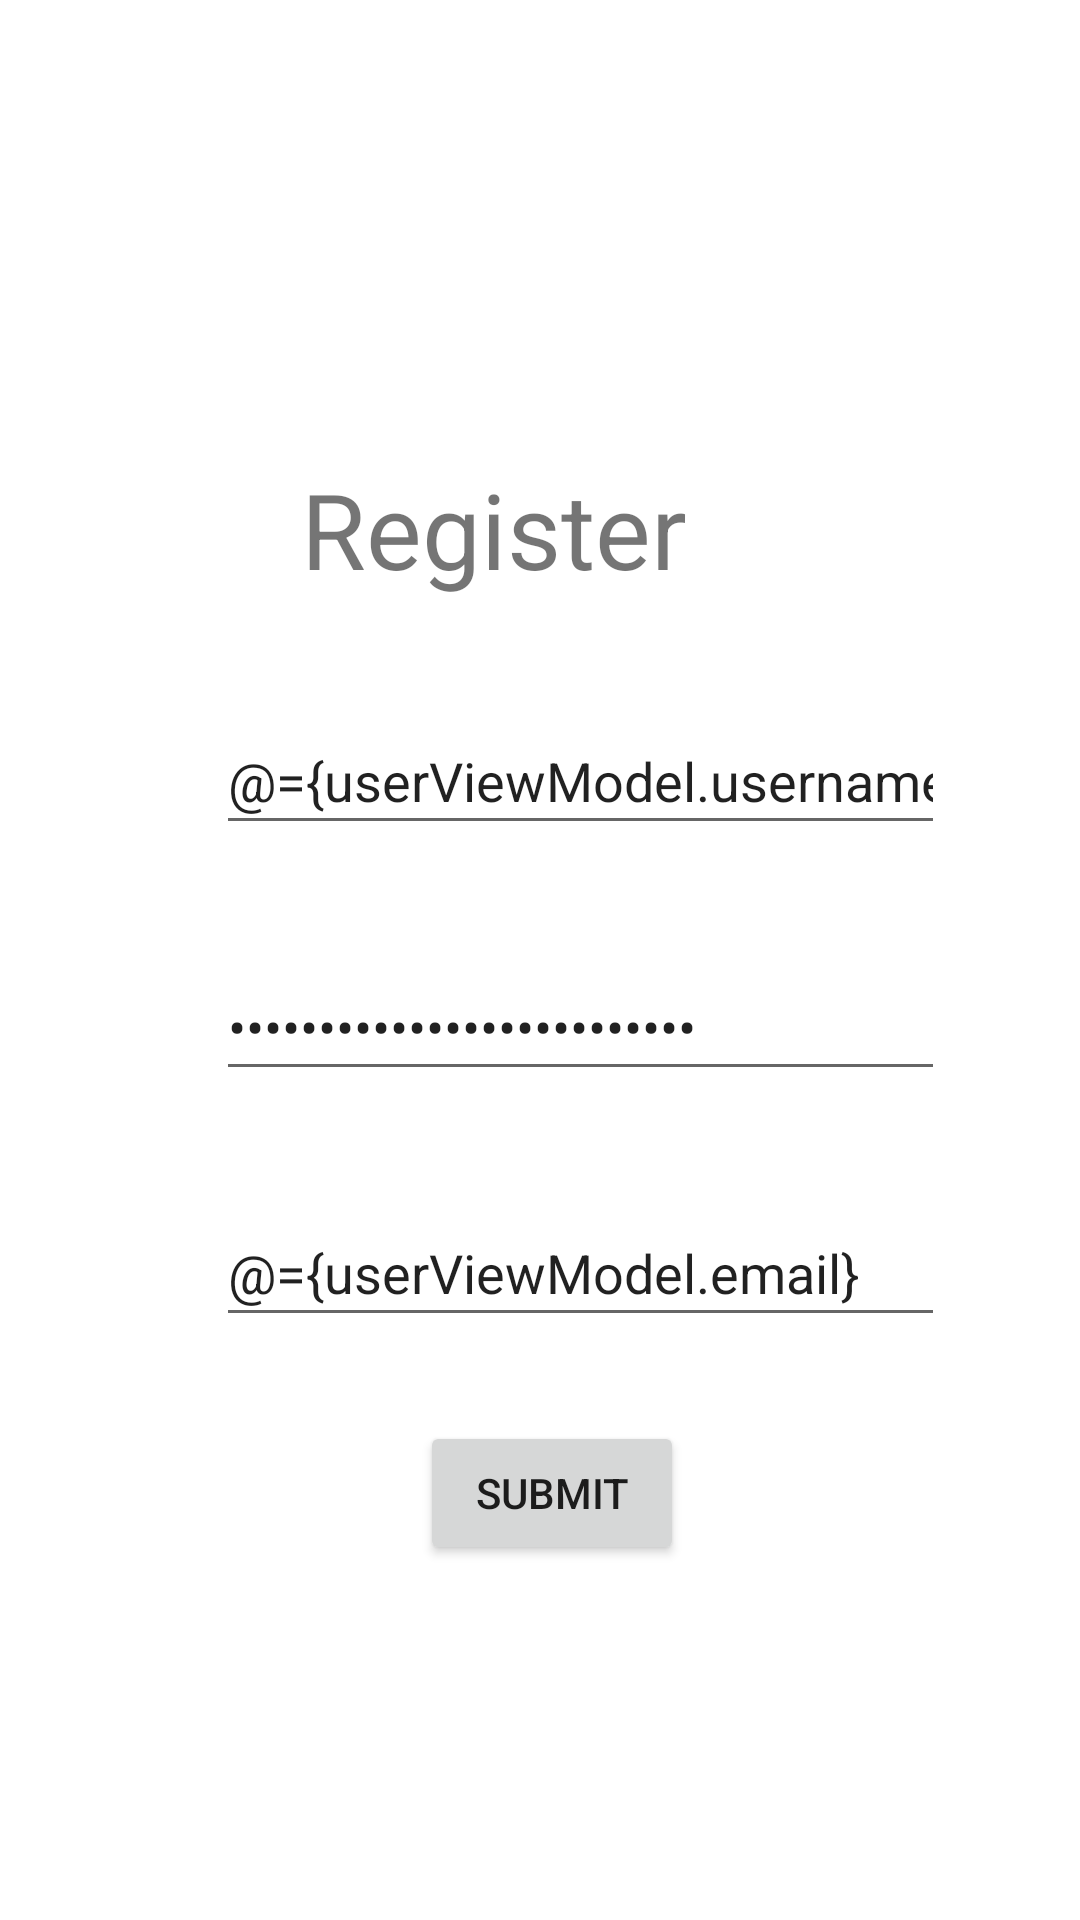

Here is an Android app screen rendered from its layout file. Give the layout XML and the strings, colors and styles it references.
<!-- AndroidManifest.xml: application theme Theme.CPSC411PetOwnerApp -->
<!-- res/layout/register.xml -->
<?xml version="1.0" encoding="utf-8"?>
<layout xmlns:android="http://schemas.android.com/apk/res/android"
    xmlns:app="http://schemas.android.com/apk/res-auto"
    xmlns:tools="http://schemas.android.com/tools">

    <data>
        
        <variable
            name="userViewModel"
            type="com.example.cpsc411petownerapp.userViewModel.UserViewModel" />
    </data>

    <androidx.constraintlayout.widget.ConstraintLayout
        android:id="@+id/frameLayout3"
        android:layout_width="match_parent"
        android:layout_height="match_parent"
        tools:context=".Register">

        <TextView
            android:id="@+id/registerText"
            android:layout_width="wrap_content"
            android:layout_height="wrap_content"
            android:text="Register"
            android:textSize="35dp"
            app:layout_constraintBottom_toBottomOf="parent"
            app:layout_constraintEnd_toEndOf="parent"
            app:layout_constraintHorizontal_bias="0.434"
            app:layout_constraintStart_toStartOf="parent"
            app:layout_constraintTop_toTopOf="parent"
            app:layout_constraintVertical_bias="0.258" />

        <EditText
            android:id="@+id/username"
            android:layout_width="243dp"
            android:layout_height="46dp"
            android:layout_marginStart="72dp"
            android:layout_marginTop="36dp"
            android:ems="10"
            android:hint="Username"
            android:text="@={userViewModel.username}"
            android:inputType="textPersonName"
            app:layout_constraintStart_toStartOf="parent"
            app:layout_constraintTop_toBottomOf="@+id/registerText" />

        <Button
            android:id="@+id/submit"
            android:layout_width="wrap_content"
            android:layout_height="wrap_content"
            android:layout_marginStart="140dp"
            android:layout_marginTop="28dp"
            android:text="Submit"
            app:layout_constraintStart_toStartOf="parent"
            app:layout_constraintTop_toBottomOf="@+id/emailAddress" />

        <EditText
            android:id="@+id/emailAddress"
            android:layout_width="243dp"
            android:layout_height="46dp"
            android:layout_marginStart="72dp"
            android:layout_marginTop="36dp"
            android:ems="10"
            android:hint="Email"
            android:inputType="textEmailAddress"
            android:text="@={userViewModel.email}"
            app:layout_constraintStart_toStartOf="parent"
            app:layout_constraintTop_toBottomOf="@+id/userPassword" />

        <EditText
            android:id="@+id/userPassword"
            android:layout_width="243dp"
            android:layout_height="46dp"
            android:layout_marginStart="72dp"
            android:layout_marginTop="36dp"
            android:ems="10"
            android:hint="Password"
            android:text="@={userViewModel.password}"
            android:inputType="textPassword"
            app:layout_constraintStart_toStartOf="parent"
            app:layout_constraintTop_toBottomOf="@+id/username" />

    </androidx.constraintlayout.widget.ConstraintLayout>
</layout>
<!-- resources referenced by this layout -->
<resources>
  <style name="Theme.CPSC411PetOwnerApp" parent="Theme.MaterialComponents.DayNight.DarkActionBar">
          
          <item name="colorPrimary">@color/purple_500</item>
          <item name="colorPrimaryVariant">@color/purple_700</item>
          <item name="colorOnPrimary">@color/white</item>
          
          <item name="colorSecondary">@color/teal_200</item>
          <item name="colorSecondaryVariant">@color/teal_700</item>
          <item name="colorOnSecondary">@color/black</item>
          
          <item name="android:statusBarColor" tools:targetApi="l">?attr/colorPrimaryVariant</item>
          
      </style>
  <!-- not gathered from this repository: default colours our renderer supplied (Android Studio template values) -->
  <color name="purple_500">#FF6200EE</color>
  <color name="purple_700">#FF3700B3</color>
  <color name="teal_200">#FF03DAC5</color>
  <color name="teal_700">#FF018786</color>
  <color name="black">#FF000000</color>
  <color name="white">#FFFFFFFF</color>
</resources>
